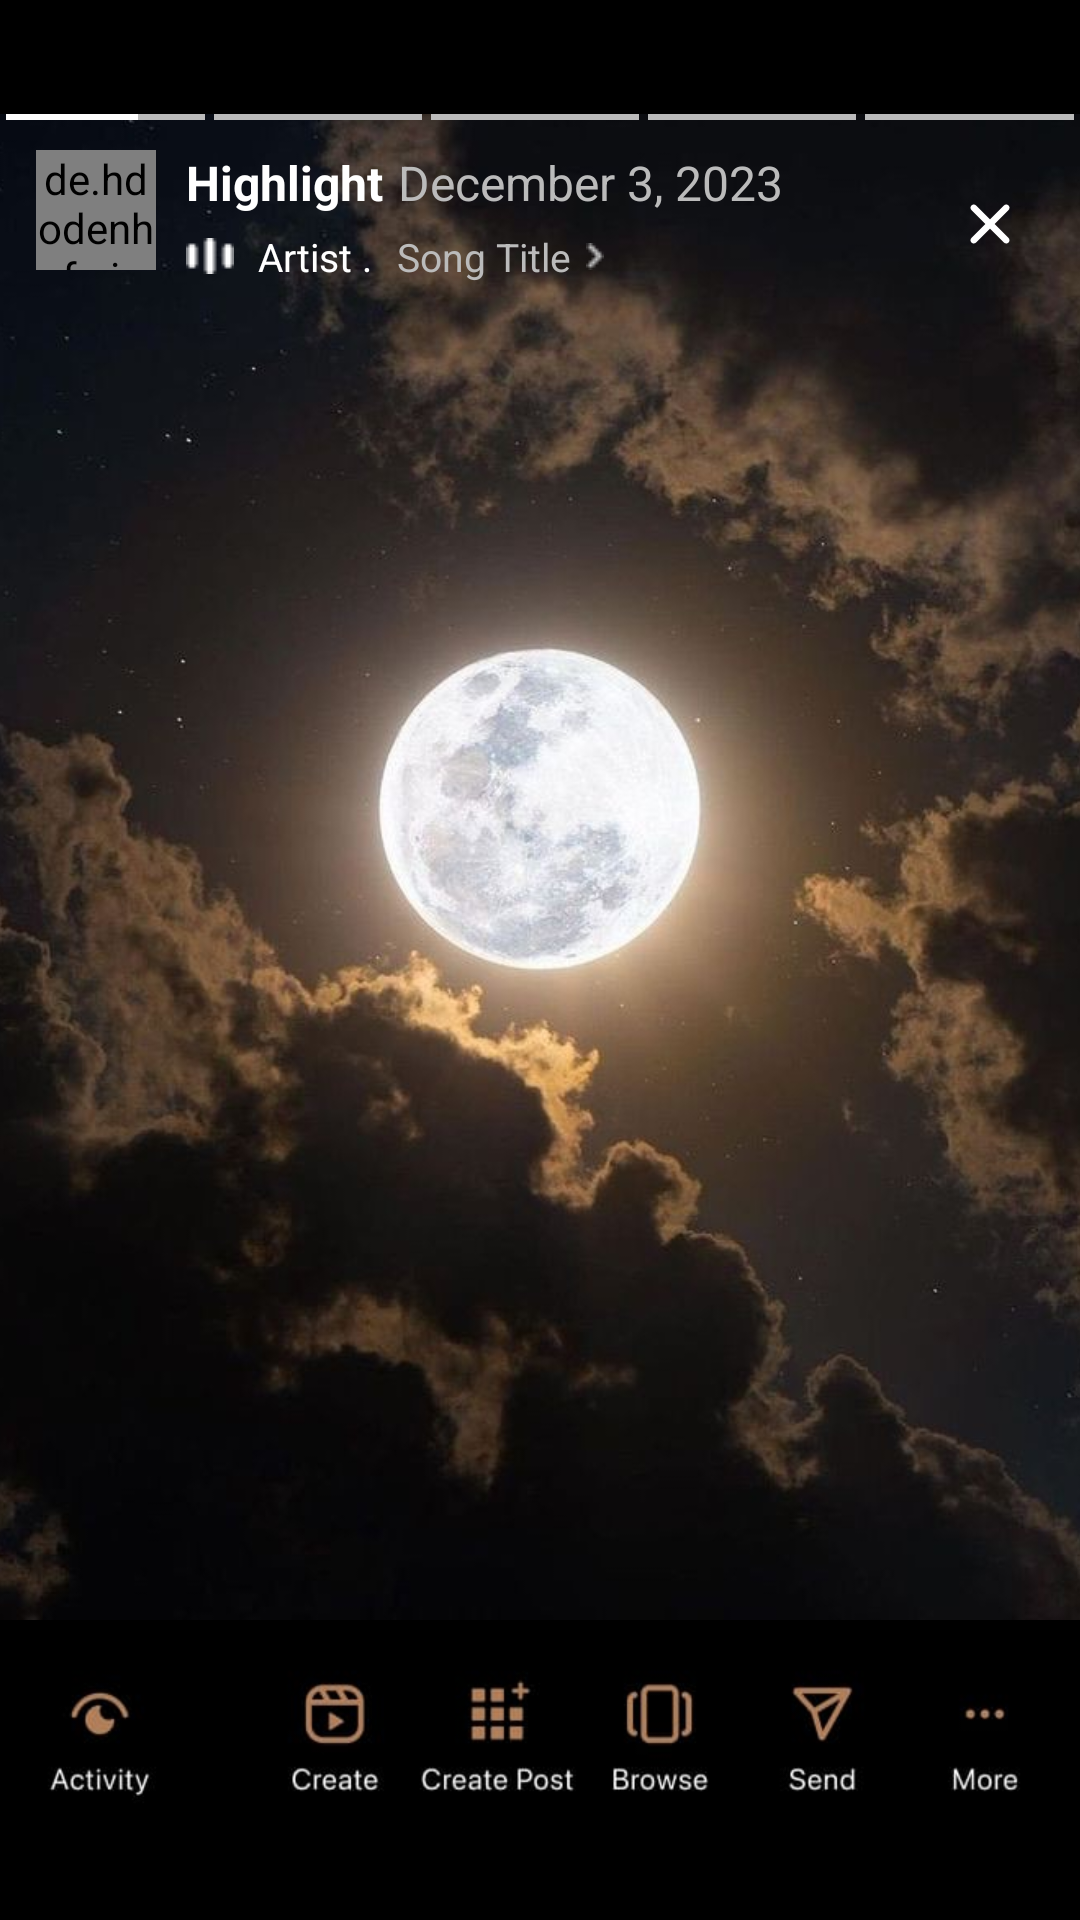

This screen was rendered from an Android layout file. Write that file and the resources it references.
<!-- AndroidManifest.xml: application theme Theme._23I0761_23I0765 -->
<!-- res/layout/activity_main14.xml -->
<?xml version="1.0" encoding="utf-8"?>
<RelativeLayout xmlns:android="http://schemas.android.com/apk/res/android"
    xmlns:app="http://schemas.android.com/apk/res-auto"
    xmlns:tools="http://schemas.android.com/tools"
    android:layout_width="match_parent"
    android:layout_height="match_parent"
    tools:context=".MainActivity14"
    android:background="@color/black"
    android:layout_margin="2dp"
    android:id="@+id/activity_main14"
    >

<FrameLayout
    android:layout_width="match_parent"
    android:layout_height="wrap_content"
    android:layout_marginTop="38dp"
    android:id="@+id/frame"
    android:layout_above="@id/activity"
    >

    <ImageView
    android:layout_width="match_parent"
    android:layout_height="match_parent"
    android:src="@drawable/moon"
    android:scaleType="centerCrop"
    />

    <LinearLayout
        android:layout_width="match_parent"
        android:layout_height="wrap_content"
        android:orientation="vertical"
        android:layout_marginHorizontal="2dp"
        >
    
        <LinearLayout
            android:layout_width="match_parent"
            android:layout_height="wrap_content"
            android:orientation="horizontal"
            android:weightSum="5"
            >

            <LinearLayout
                android:layout_width="0dp"
                android:layout_weight="1"
                android:weightSum="3"
                android:layout_height="wrap_content"
                >
                <View
                    android:layout_width="0dp"
                    android:layout_weight="2"
                    android:layout_height="2dp"
                    android:background="@color/white"
                    />

            <View
                android:layout_width="0dp"
                android:layout_weight="1"
                android:layout_height="2dp"
                android:background="@color/time"
                android:layout_marginEnd="3dp"
                />

            </LinearLayout>


            <View
                android:layout_width="0dp"
                android:layout_weight="1"
                android:layout_height="2dp"
                android:background="@color/time"
                android:layout_marginEnd="3dp"
                />

            <View
                android:layout_width="0dp"
                android:layout_weight="1"
                android:layout_height="2dp"
                android:background="@color/time"
                android:layout_marginEnd="3dp"
                />

            <View
                android:layout_width="0dp"
                android:layout_weight="1"
                android:layout_height="2dp"
                android:background="@color/time"
                android:layout_marginEnd="3dp"
                />

            <View
                android:layout_width="0dp"
                android:layout_weight="1"
                android:layout_height="2dp"
                android:background="@color/time"
                />





        </LinearLayout>

        <RelativeLayout
            android:layout_width="match_parent"
            android:layout_height="wrap_content"
            android:layout_margin="10dp"
            >

            <de.hdodenhof.circleimageview.CircleImageView
                android:layout_width="40dp"
                android:layout_height="40dp"
                android:id="@+id/highlight"
                android:src="@drawable/cover"
                android:scaleType="centerCrop"
                />

            <LinearLayout
                android:layout_toRightOf="@id/highlight"
                android:layout_width="wrap_content"
                android:layout_height="wrap_content"
                android:orientation="vertical"
                android:id="@+id/date"
                android:layout_toLeftOf="@id/close"
                android:layout_marginStart="5dp"
                >

                <LinearLayout
                    android:layout_width="wrap_content"
                    android:layout_height="wrap_content"
                    android:orientation="horizontal"
                    >

                    <TextView
                        android:layout_width="wrap_content"
                        android:layout_height="wrap_content"
                        android:text="Highlight"
                        android:textStyle="bold"
                        android:textColor="@color/white"
                        android:textSize="16sp"
                        android:layout_marginLeft="5dp"
                        />

                    <TextView
                        android:layout_width="wrap_content"
                        android:layout_height="wrap_content"
                        android:text="December 3, 2023"
                        android:textColor="@color/time"
                        android:textSize="16sp"
                        android:layout_marginLeft="5dp"
                        />

                </LinearLayout>

                <LinearLayout
                    android:layout_width="wrap_content"
                    android:layout_height="wrap_content"
                    android:orientation="horizontal"
                    android:layout_margin="5dp"
                    >

                    <ImageView
                        android:layout_width="wrap_content"
                        android:layout_height="wrap_content"
                        android:src="@drawable/soundwave"
                        android:layout_gravity="center_vertical"
                        />

                    <TextView
                        android:layout_width="wrap_content"
                        android:layout_height="wrap_content"
                        android:text="Artist . "
                        android:layout_gravity="center_vertical"
                        android:textColor="@color/white"
                        android:textSize="13sp"
                        android:layout_marginLeft="8dp"

                        />

                    <TextView
                        android:layout_width="wrap_content"
                        android:layout_height="wrap_content"
                        android:text="Song Title"
                        android:layout_gravity="center_vertical"
                        android:textColor="@color/time"
                        android:textSize="13sp"
                        android:layout_marginLeft="5dp"
                        />

                    <ImageView
                        android:layout_width="wrap_content"
                        android:layout_height="wrap_content"
                        android:src="@drawable/chevronright"
                        android:layout_gravity="center_vertical"
                        android:layout_marginLeft="5dp"
                        />

                </LinearLayout>


            </LinearLayout>

            <ImageView
                android:layout_width="wrap_content"
                android:layout_height="wrap_content"
                android:id="@+id/close"
                android:src="@drawable/close"
                android:layout_centerVertical="true"
                android:layout_alignParentEnd="true"
                android:layout_marginEnd="5dp"
                />

        </RelativeLayout>

    </LinearLayout>

</FrameLayout>

    <ImageView
        android:layout_width="match_parent"
        android:layout_height="100dp"
        android:layout_alignParentBottom="true"
        android:id="@+id/activity"
        android:src="@drawable/highlight_bar"
        />

</RelativeLayout>
<!-- resources referenced by this layout -->
<resources>
  <color name="black">#FF000000</color>
  <color name="time"> #BBBBBB</color>
  <color name="white">#FFFFFFFF</color>
  <!-- drawable chevronright: png bitmap (drawable, 237 bytes) -->
  <!-- drawable close (drawable) -->
  <vector xmlns:android="http://schemas.android.com/apk/res/android"
      android:autoMirrored="true"
      android:height="26dp"
      android:viewportHeight="16"
      android:viewportWidth="16"
      android:width="26dp">
        
      <path android:fillColor="#ffffff" android:pathData="M10.872,11.806C11.13,12.064 11.548,12.064 11.806,11.806C12.064,11.548 12.064,11.13 11.806,10.871L8.935,8L11.806,5.128C12.064,4.87 12.064,4.451 11.806,4.193C11.548,3.935 11.13,3.935 10.872,4.193L8,7.065L5.128,4.193C4.87,3.935 4.452,3.935 4.194,4.193C3.936,4.451 3.936,4.87 4.194,5.128L7.065,8L4.194,10.871C3.936,11.13 3.936,11.548 4.194,11.806C4.452,12.064 4.87,12.064 5.128,11.806L8,8.934L10.872,11.806Z"/>
      
  </vector>
  <!-- drawable cover: jpeg bitmap (drawable, 2831 bytes) -->
  <!-- drawable highlight_bar: jpg bitmap (drawable, 7275 bytes) -->
  <!-- drawable moon: jpg bitmap (drawable, 140639 bytes) -->
  <!-- drawable soundwave: png bitmap (drawable, 192 bytes) -->
  <style name="Theme._23I0761_23I0765" parent="Base.Theme._23I0761_23I0765" />
  <style name="Base.Theme._23I0761_23I0765" parent="Theme.Material3.DayNight.NoActionBar">
          
          
      </style>
</resources>
